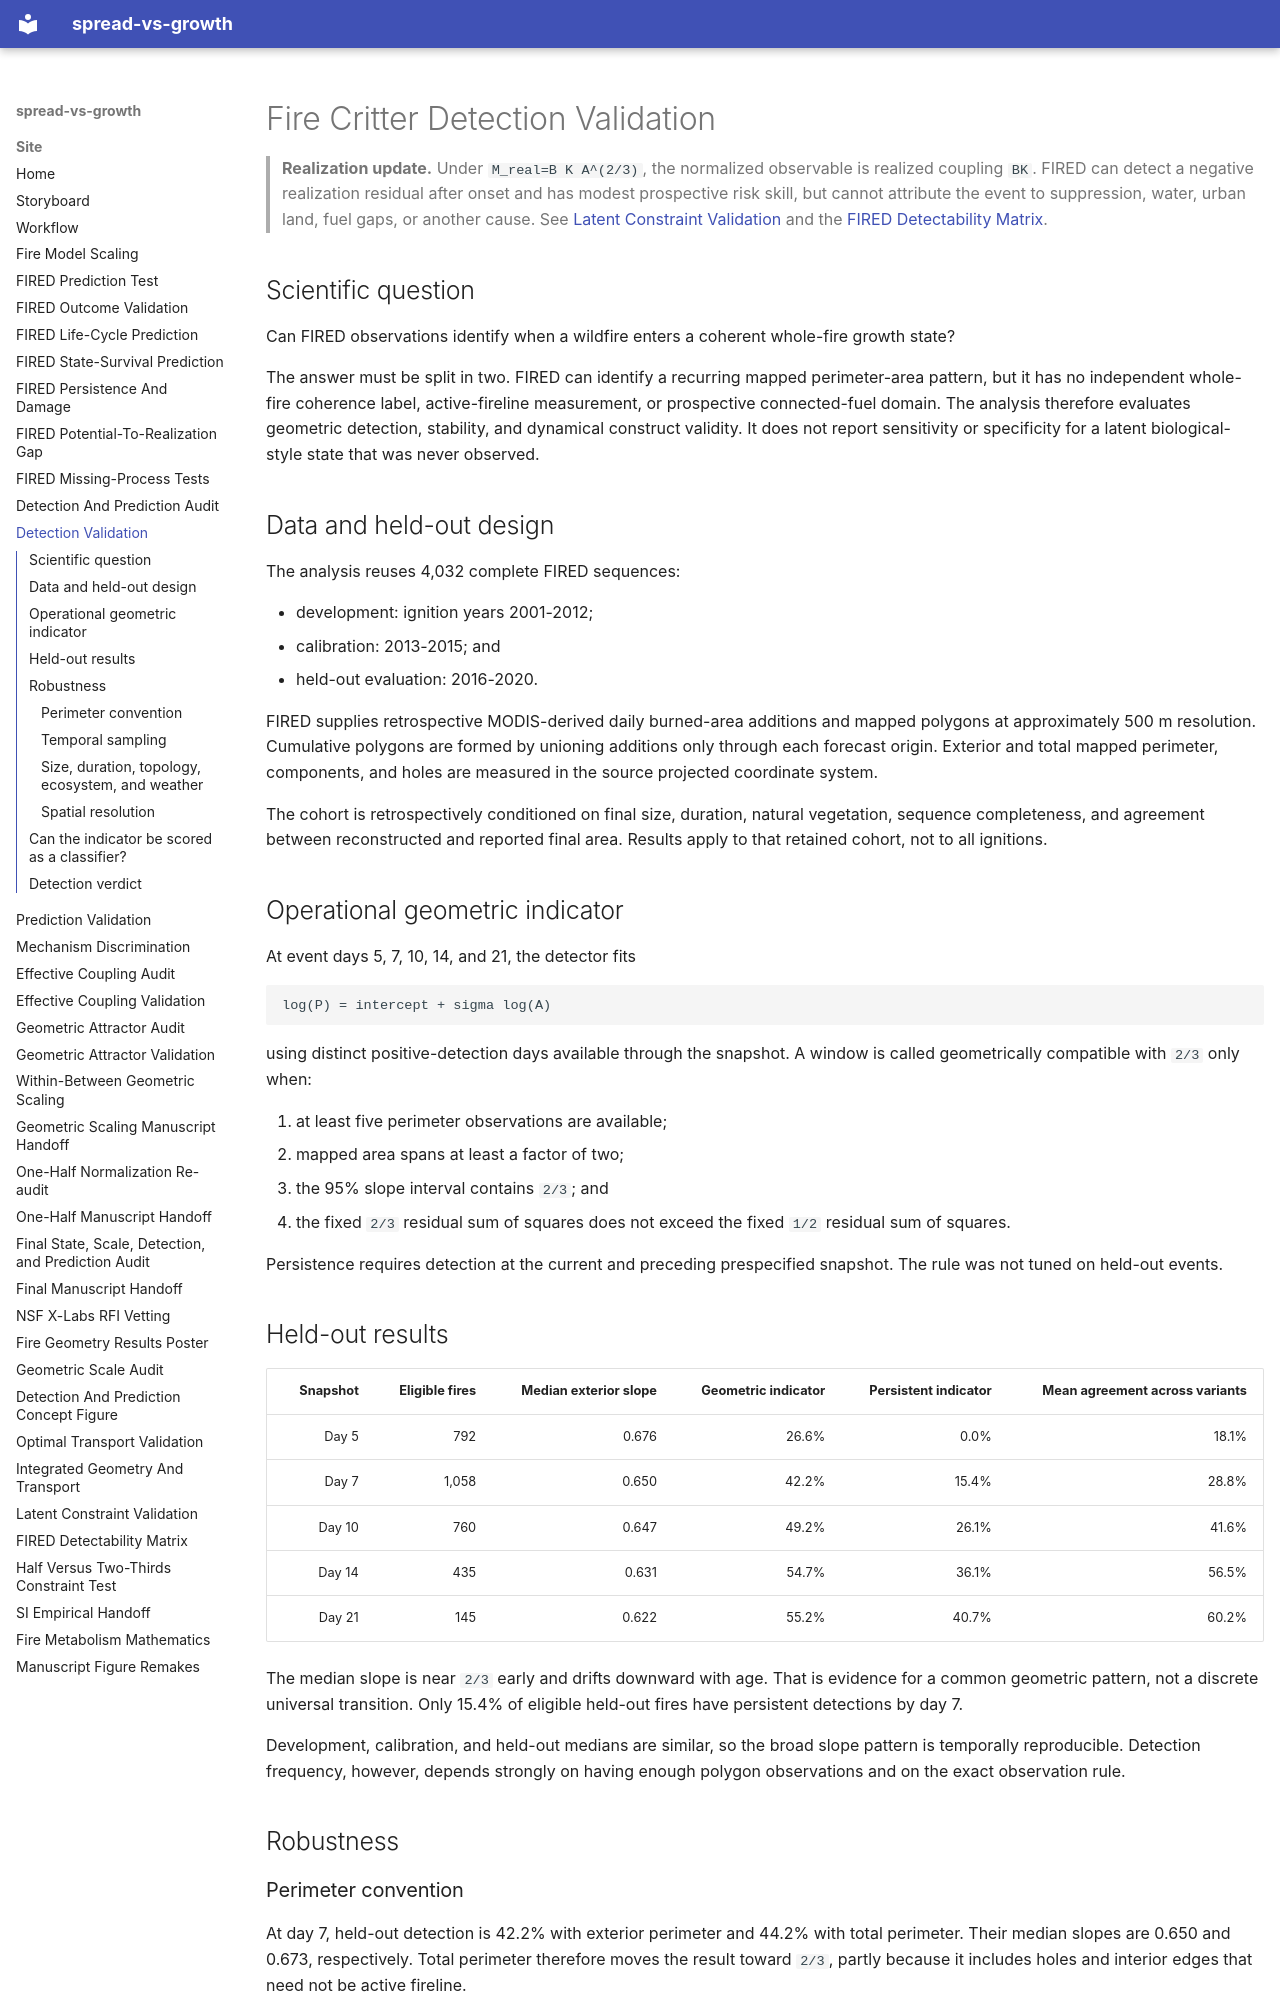

repository: CU-ESIIL/spread-vs-growth · page: DETECTION_VALIDATION/index.html · generator: mkdocs

# Fire Critter Detection Validation

> **Realization update.** Under `M_real=B K A^(2/3)`, the normalized
> observable is realized coupling `BK`. FIRED can detect a negative realization
> residual after onset and has modest prospective risk skill, but cannot
> attribute the event to suppression, water, urban land, fuel gaps, or another
> cause. See [Latent Constraint Validation](LATENT_CONSTRAINT_VALIDATION.md) and
> the [FIRED Detectability Matrix](FIRED_DETECTABILITY_MATRIX.md).

## Scientific question

Can FIRED observations identify when a wildfire enters a coherent whole-fire
growth state?

The answer must be split in two. FIRED can identify a recurring mapped
perimeter-area pattern, but it has no independent whole-fire coherence label,
active-fireline measurement, or prospective connected-fuel domain. The
analysis therefore evaluates geometric detection, stability, and dynamical
construct validity. It does not report sensitivity or specificity for a latent
biological-style state that was never observed.

## Data and held-out design

The analysis reuses 4,032 complete FIRED sequences:

- development: ignition years 2001-2012;
- calibration: 2013-2015; and
- held-out evaluation: 2016-2020.

FIRED supplies retrospective MODIS-derived daily burned-area additions and
mapped polygons at approximately 500 m resolution. Cumulative polygons are
formed by unioning additions only through each forecast origin. Exterior and
total mapped perimeter, components, and holes are measured in the source
projected coordinate system.

The cohort is retrospectively conditioned on final size, duration, natural
vegetation, sequence completeness, and agreement between reconstructed and
reported final area. Results apply to that retained cohort, not to all
ignitions.

## Operational geometric indicator

At event days 5, 7, 10, 14, and 21, the detector fits

```text
log(P) = intercept + sigma log(A)
```

using distinct positive-detection days available through the snapshot. A
window is called geometrically compatible with `2/3` only when:

1. at least five perimeter observations are available;
2. mapped area spans at least a factor of two;
3. the 95% slope interval contains `2/3`; and
4. the fixed `2/3` residual sum of squares does not exceed the fixed `1/2`
   residual sum of squares.

Persistence requires detection at the current and preceding prespecified
snapshot. The rule was not tuned on held-out events.

## Held-out results

| Snapshot | Eligible fires | Median exterior slope | Geometric indicator | Persistent indicator | Mean agreement across variants |
| ---: | ---: | ---: | ---: | ---: | ---: |
| Day 5 | 792 | 0.676 | 26.6% | 0.0% | 18.1% |
| Day 7 | 1,058 | 0.650 | 42.2% | 15.4% | 28.8% |
| Day 10 | 760 | 0.647 | 49.2% | 26.1% | 41.6% |
| Day 14 | 435 | 0.631 | 54.7% | 36.1% | 56.5% |
| Day 21 | 145 | 0.622 | 55.2% | 40.7% | 60.2% |

The median slope is near `2/3` early and drifts downward with age. That is
evidence for a common geometric pattern, not a discrete universal transition.
Only 15.4% of eligible held-out fires have persistent detections by day 7.

Development, calibration, and held-out medians are similar, so the broad slope
pattern is temporally reproducible. Detection frequency, however, depends
strongly on having enough polygon observations and on the exact observation
rule.

## Robustness

### Perimeter convention

At day 7, held-out detection is 42.2% with exterior perimeter and 44.2% with
total perimeter. Their median slopes are 0.650 and 0.673, respectively. Total
perimeter therefore moves the result toward `2/3`, partly because it includes
holes and interior edges that need not be active fireline.
